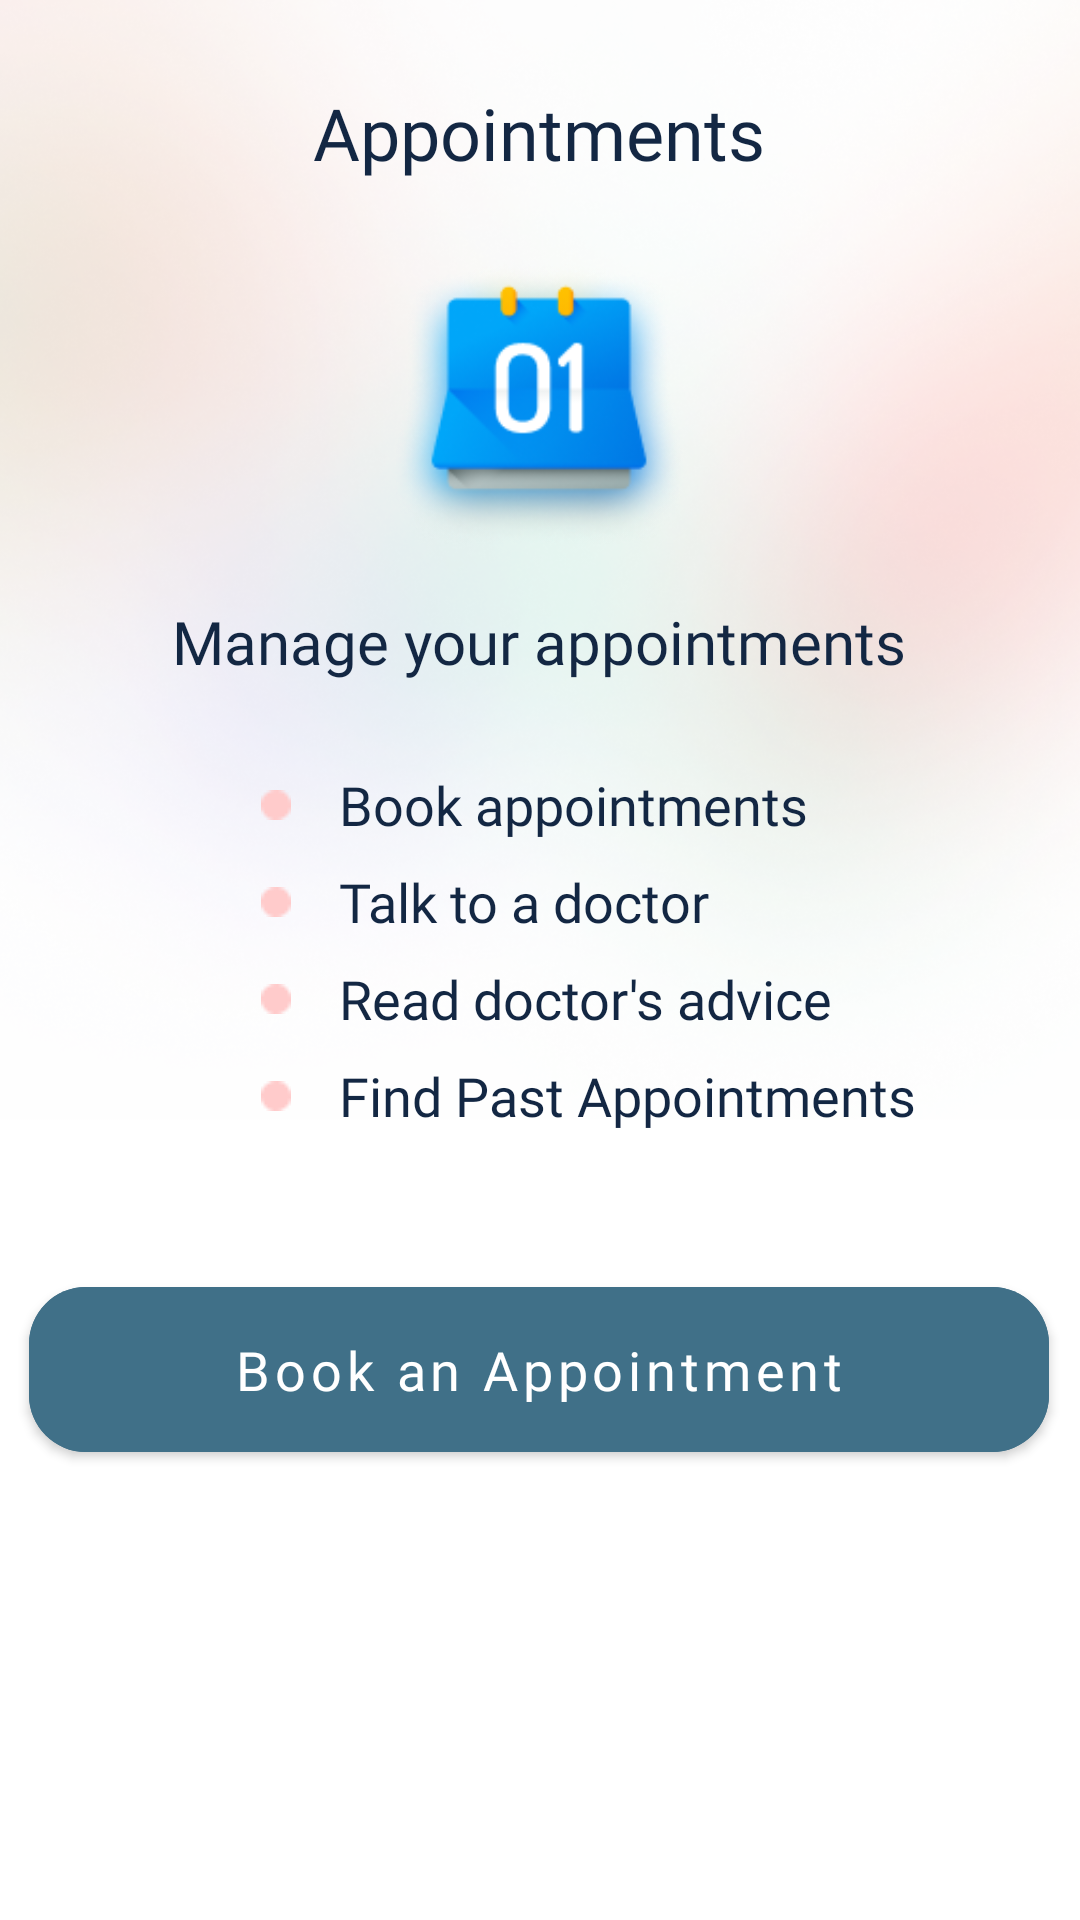

Write the Android layout XML for this screen, with the resource values it uses.
<!-- AndroidManifest.xml: application theme Theme.HealthcareFrontline -->
<!-- res/layout/fragment_appointments.xml -->
<androidx.constraintlayout.widget.ConstraintLayout xmlns:android="http://schemas.android.com/apk/res/android"
    xmlns:app="http://schemas.android.com/apk/res-auto"
    xmlns:tools="http://schemas.android.com/tools"
    android:layout_width="match_parent"
    android:layout_height="match_parent"
    tools:context="Fragments.Appointments">


    <ImageView
        android:id="@+id/imageView16"
        android:layout_width="1067dp"
        android:layout_height="448dp"
        app:layout_constraintEnd_toEndOf="parent"
        app:layout_constraintStart_toStartOf="parent"
        app:layout_constraintTop_toTopOf="parent"
        app:srcCompat="@drawable/signupsignin" />

    <com.google.android.material.button.MaterialButton
        android:id="@+id/bookanappointment_AppointmentFragment"
        android:layout_width="340dp"
        android:layout_height="67dp"
        android:layout_marginBottom="8dp"
        android:backgroundTint="@color/othergreen"
        android:fontFamily="@font/quicksand_bold"
        android:text="Book an Appointment"
        android:textAllCaps="false"
        android:textSize="18sp"
        app:cornerRadius="19dp"
        app:layout_constraintBottom_toTopOf="@+id/guideline4"
        app:layout_constraintEnd_toEndOf="parent"
        app:layout_constraintHorizontal_bias="0.49"
        app:layout_constraintStart_toStartOf="parent" />

    <ImageView
        android:id="@+id/imageView17"
        android:layout_width="100dp"
        android:layout_height="100dp"
        android:layout_marginTop="24dp"
        android:src="@drawable/calenderboth"
        app:layout_constraintEnd_toEndOf="@+id/textView18"
        app:layout_constraintStart_toStartOf="@+id/textView18"
        app:layout_constraintTop_toBottomOf="@+id/textView18" />

    <TextView
        android:id="@+id/textView18"
        android:layout_width="wrap_content"
        android:layout_height="wrap_content"
        android:layout_marginTop="8dp"
        android:fontFamily="@font/quicksand_bold"
        android:text="Appointments"
        android:textColor="@color/deepbluedark"
        android:textSize="24sp"
        app:layout_constraintEnd_toEndOf="@+id/bookanappointment_AppointmentFragment"
        app:layout_constraintStart_toStartOf="@+id/bookanappointment_AppointmentFragment"
        app:layout_constraintTop_toTopOf="@+id/guideline6" />

    <TextView
        android:id="@+id/textView19"
        android:layout_width="wrap_content"
        android:layout_height="wrap_content"
        android:layout_marginTop="16dp"
        android:fontFamily="@font/quicksand_bold"
        android:text="Manage your appointments"
        android:textColor="@color/deepbluedark"
        android:textSize="20sp"
        app:layout_constraintEnd_toEndOf="@+id/imageView17"
        app:layout_constraintStart_toStartOf="@+id/imageView17"
        app:layout_constraintTop_toBottomOf="@+id/imageView17" />

    <TextView
        android:id="@+id/textView20"
        android:layout_width="wrap_content"
        android:layout_height="wrap_content"
        android:layout_marginStart="16dp"
        android:layout_marginTop="16dp"
        android:fontFamily="@font/quicksand_mediumm"
        android:text="Book appointments"
        android:textColor="@color/deepbluedark"
        android:textSize="18sp"
        app:layout_constraintStart_toEndOf="@+id/imageView20"
        app:layout_constraintTop_toTopOf="@+id/guideline5" />

    <TextView
        android:id="@+id/textView21"
        android:layout_width="wrap_content"
        android:layout_height="wrap_content"
        android:layout_marginTop="8dp"
        android:fontFamily="@font/quicksand_mediumm"
        android:text="Talk to a doctor"
        android:textColor="@color/deepbluedark"
        android:textSize="18sp"
        app:layout_constraintStart_toStartOf="@+id/textView20"
        app:layout_constraintTop_toBottomOf="@+id/textView20" />

    <TextView
        android:id="@+id/textView22"
        android:layout_width="wrap_content"
        android:layout_height="wrap_content"
        android:layout_marginTop="8dp"
        android:fontFamily="@font/quicksand_mediumm"
        android:text="Read doctor's advice"
        android:textColor="@color/deepbluedark"
        android:textSize="18sp"
        app:layout_constraintStart_toStartOf="@+id/textView21"
        app:layout_constraintTop_toBottomOf="@+id/textView21" />

    <TextView
        android:id="@+id/textView23"
        android:layout_width="wrap_content"
        android:layout_height="wrap_content"
        android:layout_marginTop="8dp"
        android:fontFamily="@font/quicksand_mediumm"
        android:text="Find Past Appointments"
        android:textColor="@color/deepbluedark"
        android:textSize="18sp"
        app:layout_constraintStart_toStartOf="@+id/textView22"
        app:layout_constraintTop_toBottomOf="@+id/textView22" />

    <ImageView
        android:id="@+id/imageView18"
        android:layout_width="wrap_content"
        android:layout_height="wrap_content"
        android:layout_marginStart="8dp"
        android:src="@drawable/dot"
        app:layout_constraintBottom_toBottomOf="@+id/textView20"
        app:layout_constraintStart_toStartOf="@+id/guideline7"
        app:layout_constraintTop_toTopOf="@+id/textView20" />

    <ImageView
        android:id="@+id/imageView20"
        android:layout_width="wrap_content"
        android:layout_height="wrap_content"
        android:src="@drawable/dot"
        app:layout_constraintBottom_toBottomOf="@+id/textView21"
        app:layout_constraintStart_toStartOf="@+id/imageView18"
        app:layout_constraintTop_toTopOf="@+id/textView21" />

    <ImageView
        android:id="@+id/imageView21"
        android:layout_width="wrap_content"
        android:layout_height="wrap_content"
        android:src="@drawable/dot"
        app:layout_constraintBottom_toBottomOf="@+id/textView22"
        app:layout_constraintStart_toStartOf="@+id/imageView20"
        app:layout_constraintTop_toTopOf="@+id/textView22" />

    <ImageView
        android:id="@+id/imageView23"
        android:layout_width="wrap_content"
        android:layout_height="wrap_content"
        android:src="@drawable/dot"
        app:layout_constraintBottom_toBottomOf="@+id/textView23"
        app:layout_constraintStart_toStartOf="@+id/imageView21"
        app:layout_constraintTop_toTopOf="@+id/textView23" />

    <androidx.constraintlayout.widget.Guideline
        android:id="@+id/guideline4"
        android:layout_width="wrap_content"
        android:layout_height="wrap_content"
        android:orientation="horizontal"
        app:layout_constraintGuide_begin="498dp" />

    <androidx.constraintlayout.widget.Guideline
        android:id="@+id/guideline5"
        android:layout_width="wrap_content"
        android:layout_height="wrap_content"
        android:orientation="horizontal"
        app:layout_constraintGuide_begin="240dp" />

    <androidx.constraintlayout.widget.Guideline
        android:id="@+id/guideline6"
        android:layout_width="wrap_content"
        android:layout_height="wrap_content"
        android:orientation="horizontal"
        app:layout_constraintGuide_begin="20dp" />

    <androidx.constraintlayout.widget.Guideline
        android:id="@+id/guideline7"
        android:layout_width="wrap_content"
        android:layout_height="wrap_content"
        android:orientation="vertical"
        app:layout_constraintGuide_begin="79dp" />

    <androidx.constraintlayout.widget.Guideline
        android:id="@+id/guideline8"
        android:layout_width="wrap_content"
        android:layout_height="wrap_content"
        android:orientation="vertical"
        app:layout_constraintGuide_begin="331dp" />

</androidx.constraintlayout.widget.ConstraintLayout>
<!-- resources referenced by this layout -->
<resources>
  <color name="deepbluedark">#132743</color>
  <color name="othergreen">#407088</color>
  <!-- drawable calenderboth: png bitmap (drawable, 26323 bytes) -->
  <!-- drawable dot: png bitmap (drawable, 231 bytes) -->
  <!-- drawable signupsignin: png bitmap (drawable, 430396 bytes) -->
  <style name="Theme.HealthcareFrontline" parent="Theme.MaterialComponents.Light.NoActionBar">
          
          <item name="colorPrimary">@color/othergreen</item>
          <item name="colorPrimaryVariant">@color/pink</item>
          <item name="colorOnPrimary">@color/white</item>
          
          <item name="colorSecondary">@color/lightgreen</item>
          <item name="colorSecondaryVariant">@color/teal_700</item>
          <item name="colorOnSecondary">@color/black</item>
          
          <item name="android:statusBarColor" tools:targetApi="l">?attr/colorPrimaryVariant</item>
          
      </style>
  <color name="pink">#ffcbcb</color>
  <color name="white">#FFFFFFFF</color>
  <color name="lightgreen">#70adb5</color>
  <color name="teal_700">#FF018786</color>
  <color name="black">#FF000000</color>
</resources>
